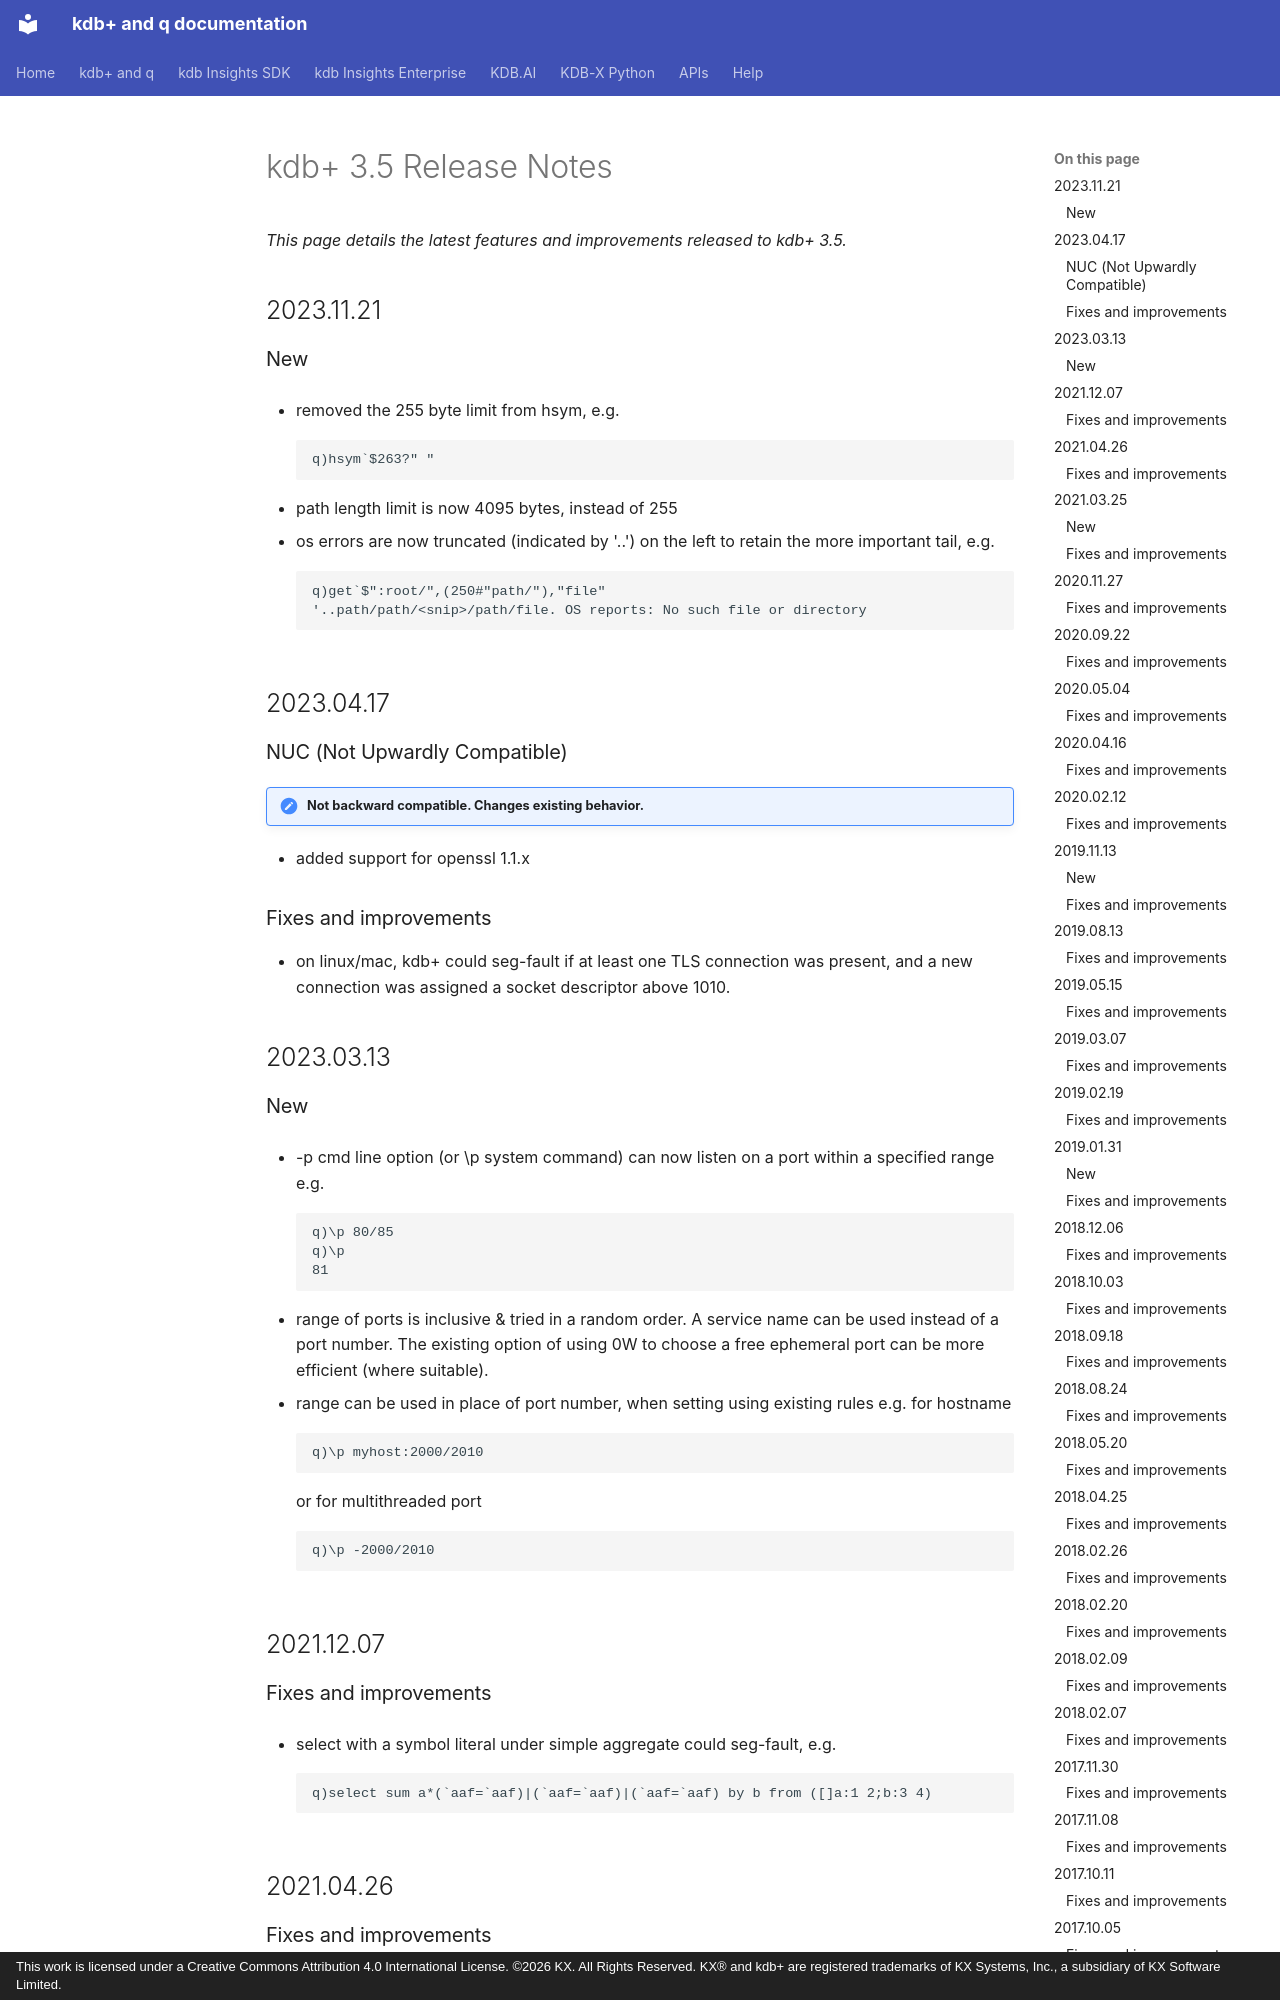

repository: KxSystems/docs · page: releases/35/index.html · generator: mkdocs · copyright: This work is licensed under a Creative Commons Attribution 4.0 International License. ©2026 KX. All Rights Reserved. KX® and kdb+ are registered trademarks of KX Systems, Inc., a subsidiary of KX Software Limited.

---
title: kdb+ Release Notes
description: Release notes for the kdb+ 3.5 releases
last_updated: July 2026
author: KX Systems, Inc., a subsidiary of KX Software Limited
keywords: [kdb+, kdb, release notes]
---

# kdb+ 3.5 Release Notes

*This page details the latest features and improvements released to kdb+ 3.5.*

## 2023.11.21

### New

- removed the 255 byte limit from hsym, e.g.

    ```q
    q)hsym`$263?" "
    ```

- path length limit is now 4095 bytes, instead of 255

- os errors are now truncated (indicated by '..') on the left to retain the more important tail, e.g.

    ```q
    q)get`$":root/",(250#"path/"),"file"
    '..path/path/<snip>/path/file. OS reports: No such file or directory
    ```

## 2023.04.17

### NUC (Not Upwardly Compatible)

!!! note "Not backward compatible. Changes existing behavior."

- added support for openssl 1.1.x

### Fixes and improvements

- on linux/mac, kdb+ could seg-fault if at least one TLS connection was present, and a new connection was assigned a socket descriptor above 1010.

## 2023.03.13

### New

- -p cmd line option (or \p system command) can now listen on a port within a specified range e.g.

    ```q
    q)\p 80/85
    q)\p
    81
    ```

- range of ports is inclusive & tried in a random order. A service name can be used instead of a port number. The existing option of using 0W to choose a free ephemeral port can be more efficient (where suitable).

- range can be used in place of port number, when setting using existing rules e.g. for hostname

    ```q
    q)\p myhost:2000/2010
    ```

    or for multithreaded port

    ```q
    q)\p -2000/2010
    ```

## 2021.12.07

### Fixes and improvements

- select with a symbol literal under simple aggregate could seg-fault, e.g.

    ```q
    q)select sum a*(`aaf=`aaf)|(`aaf=`aaf)|(`aaf=`aaf) by b from ([]a:1 2;b:3 4)
    ```

## 2021.04.26

### Fixes and improvements

- writes to compressed files did not retry when data was only partially written by the OS, leaving the file unreadable, present since v2.8

## 2021.03.25

### New

- on windows builds, tcp send and receive buffers are no longer set to fixed sizes allowing autotuning by the OS.
